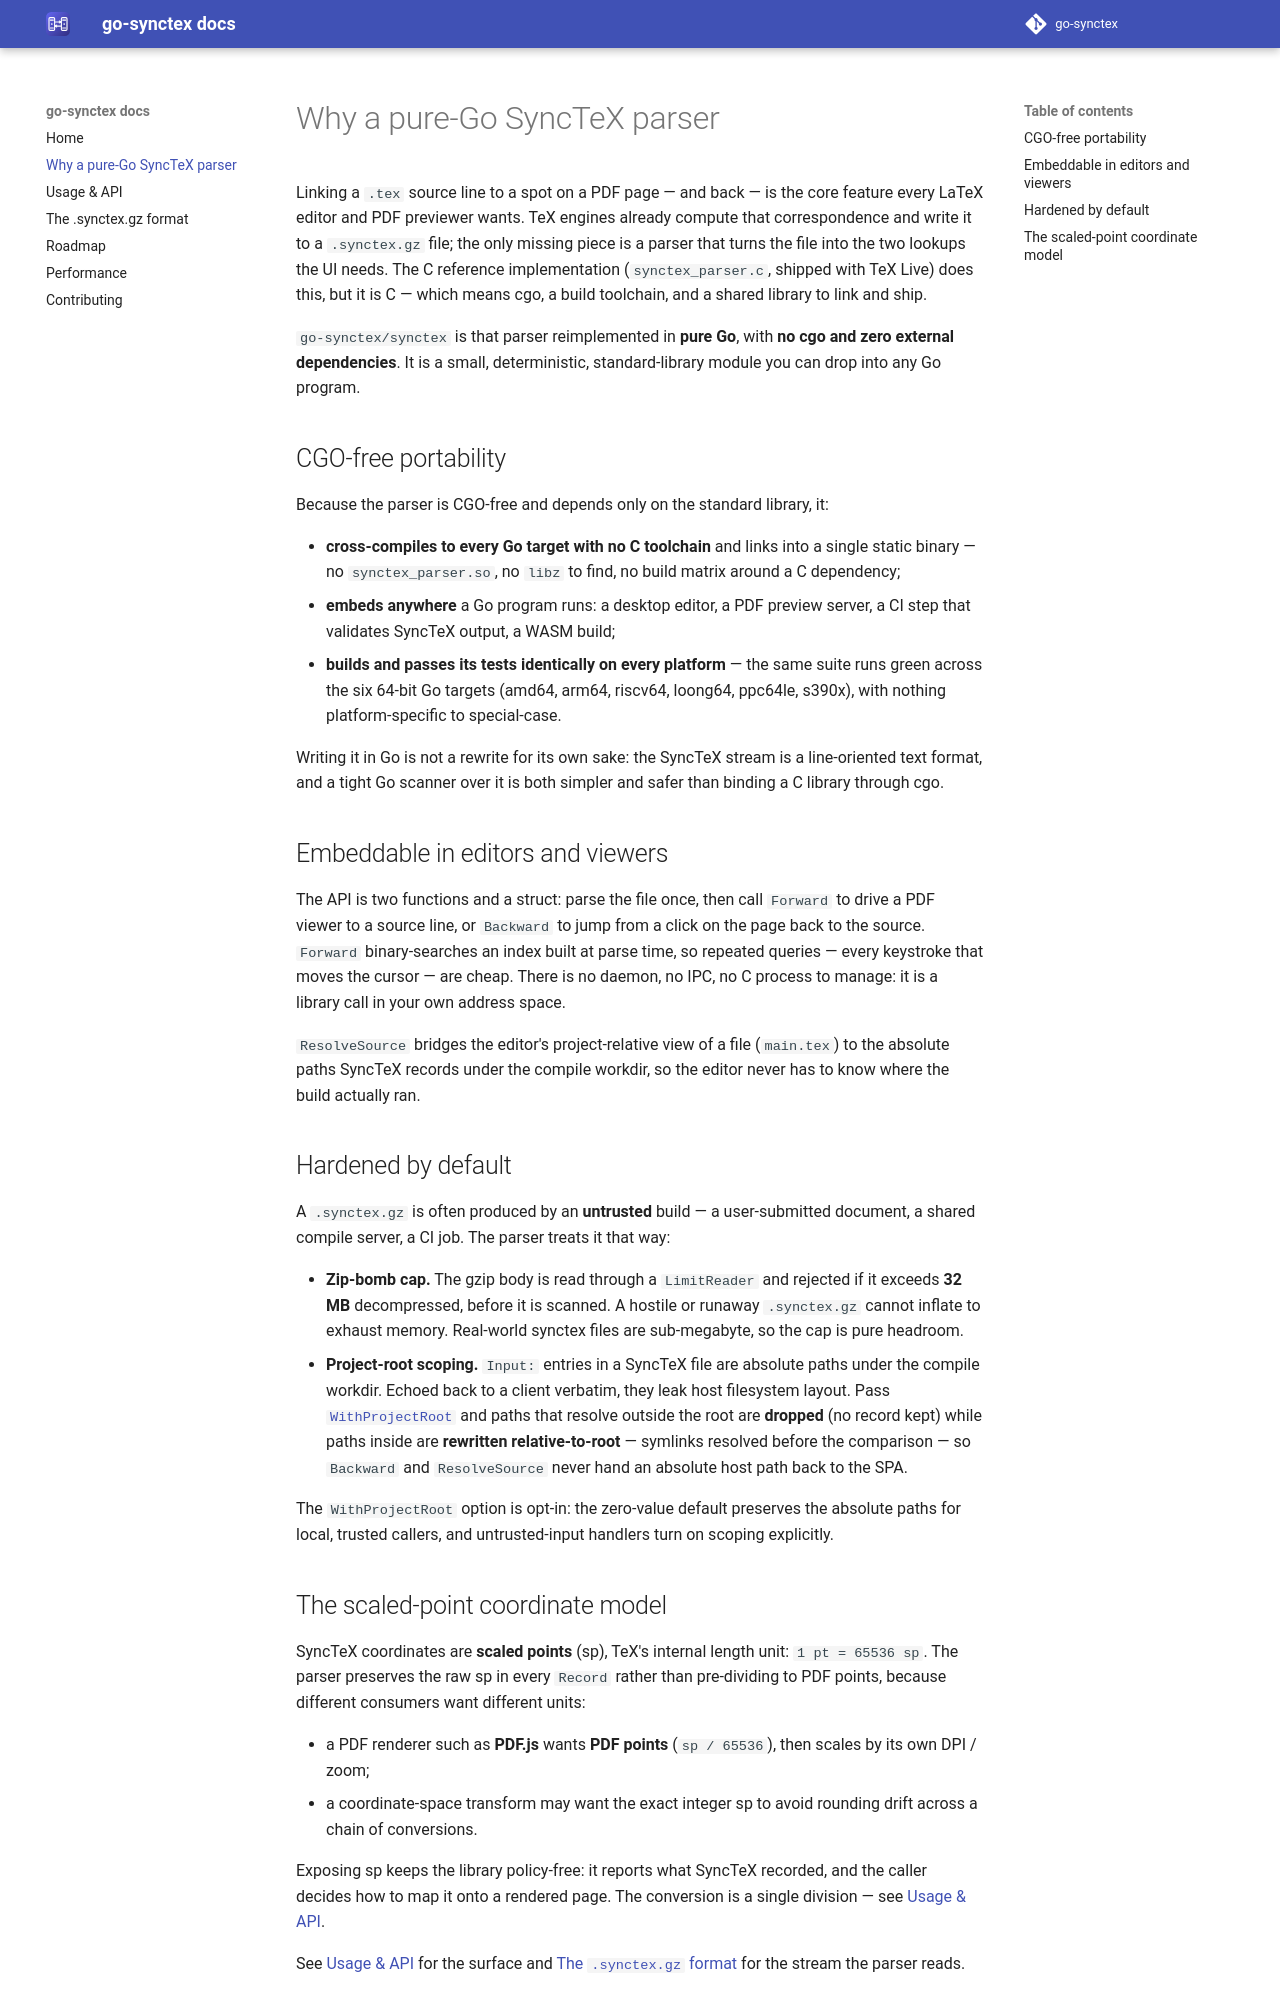

repository: go-synctex/docs · page: 0.1/why/index.html · generator: mkdocs

# Why a pure-Go SyncTeX parser

Linking a `.tex` source line to a spot on a PDF page — and back — is the core
feature every LaTeX editor and PDF previewer wants. TeX engines already compute
that correspondence and write it to a `.synctex.gz` file; the only missing piece
is a parser that turns the file into the two lookups the UI needs. The C
reference implementation (`synctex_parser.c`, shipped with TeX Live) does this,
but it is C — which means cgo, a build toolchain, and a shared library to link
and ship.

`go-synctex/synctex` is that parser reimplemented in **pure Go**, with **no cgo
and zero external dependencies**. It is a small, deterministic, standard-library
module you can drop into any Go program.

## CGO-free portability

Because the parser is CGO-free and depends only on the standard library, it:

- **cross-compiles to every Go target with no C toolchain** and links into a
  single static binary — no `synctex_parser.so`, no `libz` to find, no build
  matrix around a C dependency;
- **embeds anywhere** a Go program runs: a desktop editor, a PDF preview server,
  a CI step that validates SyncTeX output, a WASM build;
- **builds and passes its tests identically on every platform** — the same suite
  runs green across the six 64-bit Go targets (amd64, arm64, riscv64, loong64,
  ppc64le, s390x), with nothing platform-specific to special-case.

 Writing it in Go is not a rewrite for its own sake: the SyncTeX stream is a
line-oriented text format, and a tight Go scanner over it is both simpler and
safer than binding a C library through cgo.

## Embeddable in editors and viewers

The API is two functions and a struct: parse the file once, then call `Forward`
to drive a PDF viewer to a source line, or `Backward` to jump from a click on the
page back to the source. `Forward` binary-searches an index built at parse time,
so repeated queries — every keystroke that moves the cursor — are cheap. There is
no daemon, no IPC, no C process to manage: it is a library call in your own
address space.

`ResolveSource` bridges the editor's project-relative view of a file
(`main.tex`) to the absolute paths SyncTeX records under the compile workdir, so
the editor never has to know where the build actually ran.

## Hardened by default

A `.synctex.gz` is often produced by an **untrusted** build — a user-submitted
document, a shared compile server, a CI job. The parser treats it that way:

- **Zip-bomb cap.** The gzip body is read through a `LimitReader` and rejected if
  it exceeds **32 MB** decompressed, before it is scanned. A hostile or runaway
  `.synctex.gz` cannot inflate to exhaust memory. Real-world synctex files are
  sub-megabyte, so the cap is pure headroom.
- **Project-root scoping.** `Input:` entries in a SyncTeX file are absolute paths
  under the compile workdir. Echoed back to a client verbatim, they leak host
  filesystem layout. Pass
  [`WithProjectRoot`](api.md#withprojectroot) and paths that resolve outside the
  root are **dropped** (no record kept) while paths inside are **rewritten
  relative-to-root** — symlinks resolved before the comparison — so `Backward`
  and `ResolveSource` never hand an absolute host path back to the SPA.

The `WithProjectRoot` option is opt-in: the zero-value default preserves the
absolute paths for local, trusted callers, and untrusted-input handlers turn on
scoping explicitly.
